Run: headless pygame with SDL's dummy video driver; simulated clock (each Clock.tick advances the game by its frame time, no real sleeping); random seed 0; keys injected as events and as key.get_pressed() state; no mouse input.
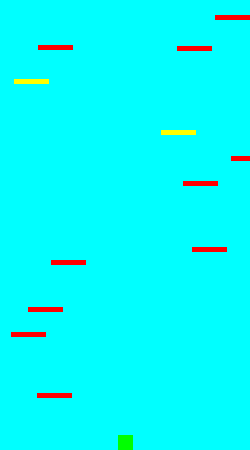
Frame 1 of 1 · flips 1–60 · no input (game ended)

The pygame program that drew these frames:

import pygame
import random

def create_window(width, height):
    win = pygame.display.set_mode((width, height), pygame.RESIZABLE)
    win.fill((0, 255, 255))  # Cyan background
    pygame.display.set_caption("Doodle Jump")
    return win

def draw_player(win, player_rect):
    pygame.draw.rect(win, (0, 255, 0), player_rect)  # Green player square

def draw_platforms(win, platforms):
    for platform in platforms:
        pygame.draw.rect(win, platform.color, platform.rect)  # Draw platform with its color

def generate_platforms(grid_width, grid_height, cell_size, platform_width, platform_height, num_platforms, y_offset=0):
    platforms = []
    available_x_positions = list(range(0, grid_width, cell_size * 15))  # Ensure horizontal spacing
    random.shuffle(available_x_positions)  # Shuffle to randomize

    y = y_offset
    while y < grid_height + y_offset and len(platforms) < num_platforms:
        for x in available_x_positions:
            if len(platforms) >= num_platforms:
                break
            if random.random() < 0.5:  # 50% chance to place a platform
                if random.random() < 0.2:  # 20% chance to place a moving platform
                    platform = MovingPlatform(
                        pygame.Rect(
                            x + random.randint(0, cell_size * 9),
                            y + random.randint(0, cell_size * 2),
                            platform_width,
                            platform_height
                        )
                    )
                else:
                    platform = Platform(
                        pygame.Rect(
                            x + random.randint(0, cell_size * 9),
                            y + random.randint(0, cell_size * 2),
                            platform_width,
                            platform_height
                        )
                    )
                platforms.append(platform)
        y += cell_size * 3  # Ensure vertical spacing
    return platforms

class Platform:
    def __init__(self, rect):
        self.rect = rect
        self.color = (255, 0, 0)  # Red color for static platforms

class MovingPlatform:
    def __init__(self, rect):
        self.rect = rect
        self.color = (255, 255, 0)  # Yellow color for moving platforms
        self.direction = random.choice([-1, 1])  # Random initial direction
        self.speed = 2  # Speed of movement

    def update(self, width):
        # Move platform horizontally
        self.rect.x += self.direction * self.speed
        # Reverse direction if hitting window edges
        if self.rect.left <= 0 or self.rect.right >= width:
            self.direction *= -1

pygame.init()
width, height = 250, 450
cell_size = 10
platform_width, platform_height = 35, 5
initial_platform_count = 30 
gap = 50  # Minimum gap to trigger new platform generation
window = create_window(width, height)

# Initialize player properties
player_size = 15
player_x = width // 2 - player_size // 2

def place_player_on_platform(platforms, player_rect):
    for platform in platforms:
        if platform.rect.y < height and platform.rect.x <= player_rect.x <= platform.rect.x + platform_width:
            return platform.rect.y - player_size
    return height - player_size

# Generate initial platforms
platforms = generate_platforms(width, height, cell_size, platform_width, platform_height, initial_platform_count)

# Set initial player position on a platform
player_y = place_player_on_platform(platforms, pygame.Rect(player_x, 0, player_size, player_size))
player_rect = pygame.Rect(player_x, player_y, player_size, player_size)
player_dy = 0.0

# Bounce parameters
gravity = 0.1
jump_strength = 15.0

clock = pygame.time.Clock()
# Event loop
running = True
while running:
    for event in pygame.event.get():
        if event.type == pygame.VIDEORESIZE:
            width, height = event.size
            window = create_window(width, height)
            platforms = generate_platforms(width, height, cell_size, platform_width, platform_height, initial_platform_count)

            # Set initial player position on a platform
            player_y = place_player_on_platform(platforms, pygame.Rect(player_x, 0, player_size, player_size))
            player_rect.y = player_y

        if event.type == pygame.QUIT:
            running = False

    keys = pygame.key.get_pressed()
    if keys[pygame.K_LEFT]:
        player_x -= 5
        if player_x < -player_size:
            player_x = width
    if keys[pygame.K_RIGHT]:
        player_x += 5
        if player_x > width:
            player_x = -player_size

    player_dy += gravity
    player_y += player_dy

    # Check collision with platforms
    for platform in platforms:
        if isinstance(platform, MovingPlatform):
            platform.update(width)  # Update moving platforms

        if player_rect.colliderect(platform.rect) and player_dy > 0:
            player_y = platform.rect.y - player_size
            player_dy = -jump_strength

    # Scroll the view downward when player reaches halfway
    if player_y < height // 4:
        scroll_amount = height // 4 - player_y
        player_y = height // 4
        for platform in platforms:
            platform.rect.y += scroll_amount

        # Remove platforms below the visible window
        platforms = [p for p in platforms if p.rect.y >= 0]

    # Generate new platforms above the visible window
    if player_y < platforms[-3].rect.y + gap:
        new_platform_y = platforms[-3].rect.y - random.randint(50, 100)
        if new_platform_y >= 0:
            new_platform = Platform(
                pygame.Rect(
                    random.randint(0, width - platform_width) // cell_size * cell_size,
                    new_platform_y // cell_size * cell_size,
                    platform_width,
                    platform_height
                )
            )
            platforms.append(new_platform)

    # End the game when hitting the bottom
    if player_y >= height - player_size:
        running = False

    player_rect.x = player_x
    player_rect.y = player_y

    window.fill((0, 255, 255))
    # draw_grid(window, width, height, cell_size)  # Grid drawing removed
    draw_player(window, player_rect)
    draw_platforms(window, platforms)

    pygame.display.flip()
    clock.tick(60)

pygame.quit()
